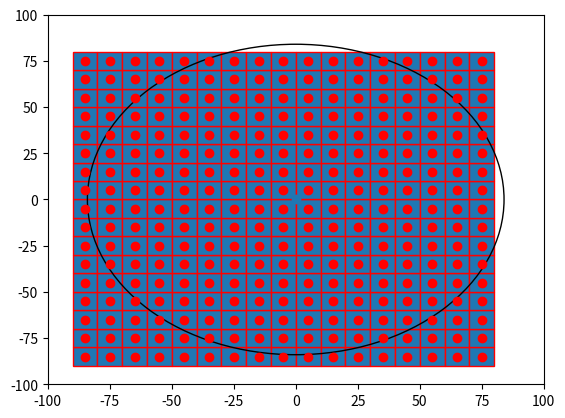

Python code for this plot:

import numpy as np
import matplotlib.pyplot as plt
import matplotlib.patches as mpatches

bounding_box_1=np.array([[ -85, -85],[ -75, -85],[ -65, -85],[ -55, -85],[ -45, -85],[ -35, -85],[ -25, -85],[ -15, -85],[ -5, -85],[ 5, -85],[ 15, -85],[ 25, -85],[ 35, -85],[ 45, -85],[ 55, -85],[ 65, -85],[ 75, -85],[ -85, -75],[ -75, -75],[ -65, -75],[ -55, -75],[ -45, -75],[ -35, -75],[ -25, -75],[ -15, -75],[ -5, -75],[ 5, -75],[ 15, -75],[ 25, -75],[ 35, -75],[ 45, -75],[ 55, -75],[ 65, -75],[ 75, -75],[ -85, -65],[ -75, -65],[ -65, -65],[ -55, -65],[ -45, -65],[ -35, -65],[ -25, -65],[ -15, -65],[ -5, -65],[ 5, -65],[ 15, -65],[ 25, -65],[ 35, -65],[ 45, -65],[ 55, -65],[ 65, -65],[ 75, -65],[ -85, -55],[ -75, -55],[ -65, -55],[ -55, -55],[ -45, -55],[ -35, -55],[ -25, -55],[ -15, -55],[ -5, -55],[ 5, -55],[ 15, -55],[ 25, -55],[ 35, -55],[ 45, -55],[ 55, -55],[ 65, -55],[ 75, -55],[ -85, -45],[ -75, -45],[ -65, -45],[ -55, -45],[ -45, -45],[ -35, -45],[ -25, -45],[ -15, -45],[ -5, -45],[ 5, -45],[ 15, -45],[ 25, -45],[ 35, -45],[ 45, -45],[ 55, -45],[ 65, -45],[ 75, -45],[ -85, -35],[ -75, -35],[ -65, -35],[ -55, -35],[ -45, -35],[ -35, -35],[ -25, -35],[ -15, -35],[ -5, -35],[ 5, -35],[ 15, -35],[ 25, -35],[ 35, -35],[ 45, -35],[ 55, -35],[ 65, -35],[ 75, -35],[ -85, -25],[ -75, -25],[ -65, -25],[ -55, -25],[ -45, -25],[ -35, -25],[ -25, -25],[ -15, -25],[ -5, -25],[ 5, -25],[ 15, -25],[ 25, -25],[ 35, -25],[ 45, -25],[ 55, -25],[ 65, -25],[ 75, -25],[ -85, -15],[ -75, -15],[ -65, -15],[ -55, -15],[ -45, -15],[ -35, -15],[ -25, -15],[ -15, -15],[ -5, -15],[ 5, -15],[ 15, -15],[ 25, -15],[ 35, -15],[ 45, -15],[ 55, -15],[ 65, -15],[ 75, -15],[ -85, -5],[ -75, -5],[ -65, -5],[ -55, -5],[ -45, -5],[ -35, -5],[ -25, -5],[ -15, -5],[ -5, -5],[ 5, -5],[ 15, -5],[ 25, -5],[ 35, -5],[ 45, -5],[ 55, -5],[ 65, -5],[ 75, -5],[ -85, 5],[ -75, 5],[ -65, 5],[ -55, 5],[ -45, 5],[ -35, 5],[ -25, 5],[ -15, 5],[ -5, 5],[ 5, 5],[ 15, 5],[ 25, 5],[ 35, 5],[ 45, 5],[ 55, 5],[ 65, 5],[ 75, 5],[ -85, 15],[ -75, 15],[ -65, 15],[ -55, 15],[ -45, 15],[ -35, 15],[ -25, 15],[ -15, 15],[ -5, 15],[ 5, 15],[ 15, 15],[ 25, 15],[ 35, 15],[ 45, 15],[ 55, 15],[ 65, 15],[ 75, 15],[ -85, 25],[ -75, 25],[ -65, 25],[ -55, 25],[ -45, 25],[ -35, 25],[ -25, 25],[ -15, 25],[ -5, 25],[ 5, 25],[ 15, 25],[ 25, 25],[ 35, 25],[ 45, 25],[ 55, 25],[ 65, 25],[ 75, 25],[ -85, 35],[ -75, 35],[ -65, 35],[ -55, 35],[ -45, 35],[ -35, 35],[ -25, 35],[ -15, 35],[ -5, 35],[ 5, 35],[ 15, 35],[ 25, 35],[ 35, 35],[ 45, 35],[ 55, 35],[ 65, 35],[ 75, 35],[ -85, 45],[ -75, 45],[ -65, 45],[ -55, 45],[ -45, 45],[ -35, 45],[ -25, 45],[ -15, 45],[ -5, 45],[ 5, 45],[ 15, 45],[ 25, 45],[ 35, 45],[ 45, 45],[ 55, 45],[ 65, 45],[ 75, 45],[ -85, 55],[ -75, 55],[ -65, 55],[ -55, 55],[ -45, 55],[ -35, 55],[ -25, 55],[ -15, 55],[ -5, 55],[ 5, 55],[ 15, 55],[ 25, 55],[ 35, 55],[ 45, 55],[ 55, 55],[ 65, 55],[ 75, 55],[ -85, 65],[ -75, 65],[ -65, 65],[ -55, 65],[ -45, 65],[ -35, 65],[ -25, 65],[ -15, 65],[ -5, 65],[ 5, 65],[ 15, 65],[ 25, 65],[ 35, 65],[ 45, 65],[ 55, 65],[ 65, 65],[ 75, 65],[ -85, 75],[ -75, 75],[ -65, 75],[ -55, 75],[ -45, 75],[ -35, 75],[ -25, 75],[ -15, 75],[ -5, 75],[ 5, 75],[ 15, 75],[ 25, 75],[ 35, 75],[ 45, 75],[ 55, 75],[ 65, 75],[ 75, 75]])
bounding_box_2=([ -85, -75, -65, -55, -45, -35, -25, -15, -5, 5, 15, 25, 35, 45, 55, 65, 75, -85, -75, -65, -55, -45, -35, -25, -15, -5, 5, 15, 25, 35, 45, 55, 65, 75, -85, -75, -65, -55, -45, -35, -25, -15, -5, 5, 15, 25, 35, 45, 55, 65, 75, -85, -75, -65, -55, -45, -35, -25, -15, -5, 5, 15, 25, 35, 45, 55, 65, 75, -85, -75, -65, -55, -45, -35, -25, -15, -5, 5, 15, 25, 35, 45, 55, 65, 75, -85, -75, -65, -55, -45, -35, -25, -15, -5, 5, 15, 25, 35, 45, 55, 65, 75, -85, -75, -65, -55, -45, -35, -25, -15, -5, 5, 15, 25, 35, 45, 55, 65, 75, -85, -75, -65, -55, -45, -35, -25, -15, -5, 5, 15, 25, 35, 45, 55, 65, 75, -85, -75, -65, -55, -45, -35, -25, -15, -5, 5, 15, 25, 35, 45, 55, 65, 75, -85, -75, -65, -55, -45, -35, -25, -15, -5, 5, 15, 25, 35, 45, 55, 65, 75, -85, -75, -65, -55, -45, -35, -25, -15, -5, 5, 15, 25, 35, 45, 55, 65, 75, -85, -75, -65, -55, -45, -35, -25, -15, -5, 5, 15, 25, 35, 45, 55, 65, 75, -85, -75, -65, -55, -45, -35, -25, -15, -5, 5, 15, 25, 35, 45, 55, 65, 75, -85, -75, -65, -55, -45, -35, -25, -15, -5, 5, 15, 25, 35, 45, 55, 65, 75, -85, -75, -65, -55, -45, -35, -25, -15, -5, 5, 15, 25, 35, 45, 55, 65, 75, -85, -75, -65, -55, -45, -35, -25, -15, -5, 5, 15, 25, 35, 45, 55, 65, 75, -85, -75, -65, -55, -45, -35, -25, -15, -5, 5, 15, 25, 35, 45, 55, 65, 75 ],[ -85, -85, -85, -85, -85, -85, -85, -85, -85, -85, -85, -85, -85, -85, -85, -85, -85, -75, -75, -75, -75, -75, -75, -75, -75, -75, -75, -75, -75, -75, -75, -75, -75, -75, -65, -65, -65, -65, -65, -65, -65, -65, -65, -65, -65, -65, -65, -65, -65, -65, -65, -55, -55, -55, -55, -55, -55, -55, -55, -55, -55, -55, -55, -55, -55, -55, -55, -55, -45, -45, -45, -45, -45, -45, -45, -45, -45, -45, -45, -45, -45, -45, -45, -45, -45, -35, -35, -35, -35, -35, -35, -35, -35, -35, -35, -35, -35, -35, -35, -35, -35, -35, -25, -25, -25, -25, -25, -25, -25, -25, -25, -25, -25, -25, -25, -25, -25, -25, -25, -15, -15, -15, -15, -15, -15, -15, -15, -15, -15, -15, -15, -15, -15, -15, -15, -15, -5, -5, -5, -5, -5, -5, -5, -5, -5, -5, -5, -5, -5, -5, -5, -5, -5, 5, 5, 5, 5, 5, 5, 5, 5, 5, 5, 5, 5, 5, 5, 5, 5, 5, 15, 15, 15, 15, 15, 15, 15, 15, 15, 15, 15, 15, 15, 15, 15, 15, 15, 25, 25, 25, 25, 25, 25, 25, 25, 25, 25, 25, 25, 25, 25, 25, 25, 25, 35, 35, 35, 35, 35, 35, 35, 35, 35, 35, 35, 35, 35, 35, 35, 35, 35, 45, 45, 45, 45, 45, 45, 45, 45, 45, 45, 45, 45, 45, 45, 45, 45, 45, 55, 55, 55, 55, 55, 55, 55, 55, 55, 55, 55, 55, 55, 55, 55, 55, 55, 65, 65, 65, 65, 65, 65, 65, 65, 65, 65, 65, 65, 65, 65, 65, 65, 65, 75, 75, 75, 75, 75, 75, 75, 75, 75, 75, 75, 75, 75, 75, 75, 75, 75 ] )
a=np.diag(range(15))
#print(a)
#print(len(bounding_box))
#print(bounding_box.size)
#print(bounding_box.shape)
#print(bounding_box.reshape(2,289))
#plt.matshow(bounding_box.reshape(2,289))
#(nrows, ncols) = bounding_box.shape
#pixel_plot=plt.figure() #make plot
#plt.title("bounding box")
fig,ax=plt.subplots()
plt.plot([ -85, -75, -65, -55, -45, -35, -25, -15, -5, 5, 15, 25, 35, 45, 55, 65, 75, -85, -75, -65, -55, -45, -35, -25, -15, -5, 5, 15, 25, 35, 45, 55, 65, 75, -85, -75, -65, -55, -45, -35, -25, -15, -5, 5, 15, 25, 35, 45, 55, 65, 75, -85, -75, -65, -55, -45, -35, -25, -15, -5, 5, 15, 25, 35, 45, 55, 65, 75, -85, -75, -65, -55, -45, -35, -25, -15, -5, 5, 15, 25, 35, 45, 55, 65, 75, -85, -75, -65, -55, -45, -35, -25, -15, -5, 5, 15, 25, 35, 45, 55, 65, 75, -85, -75, -65, -55, -45, -35, -25, -15, -5, 5, 15, 25, 35, 45, 55, 65, 75, -85, -75, -65, -55, -45, -35, -25, -15, -5, 5, 15, 25, 35, 45, 55, 65, 75, -85, -75, -65, -55, -45, -35, -25, -15, -5, 5, 15, 25, 35, 45, 55, 65, 75, -85, -75, -65, -55, -45, -35, -25, -15, -5, 5, 15, 25, 35, 45, 55, 65, 75, -85, -75, -65, -55, -45, -35, -25, -15, -5, 5, 15, 25, 35, 45, 55, 65, 75, -85, -75, -65, -55, -45, -35, -25, -15, -5, 5, 15, 25, 35, 45, 55, 65, 75, -85, -75, -65, -55, -45, -35, -25, -15, -5, 5, 15, 25, 35, 45, 55, 65, 75, -85, -75, -65, -55, -45, -35, -25, -15, -5, 5, 15, 25, 35, 45, 55, 65, 75, -85, -75, -65, -55, -45, -35, -25, -15, -5, 5, 15, 25, 35, 45, 55, 65, 75, -85, -75, -65, -55, -45, -35, -25, -15, -5, 5, 15, 25, 35, 45, 55, 65, 75, -85, -75, -65, -55, -45, -35, -25, -15, -5, 5, 15, 25, 35, 45, 55, 65, 75 ],[ -85, -85, -85, -85, -85, -85, -85, -85, -85, -85, -85, -85, -85, -85, -85, -85, -85, -75, -75, -75, -75, -75, -75, -75, -75, -75, -75, -75, -75, -75, -75, -75, -75, -75, -65, -65, -65, -65, -65, -65, -65, -65, -65, -65, -65, -65, -65, -65, -65, -65, -65, -55, -55, -55, -55, -55, -55, -55, -55, -55, -55, -55, -55, -55, -55, -55, -55, -55, -45, -45, -45, -45, -45, -45, -45, -45, -45, -45, -45, -45, -45, -45, -45, -45, -45, -35, -35, -35, -35, -35, -35, -35, -35, -35, -35, -35, -35, -35, -35, -35, -35, -35, -25, -25, -25, -25, -25, -25, -25, -25, -25, -25, -25, -25, -25, -25, -25, -25, -25, -15, -15, -15, -15, -15, -15, -15, -15, -15, -15, -15, -15, -15, -15, -15, -15, -15, -5, -5, -5, -5, -5, -5, -5, -5, -5, -5, -5, -5, -5, -5, -5, -5, -5, 5, 5, 5, 5, 5, 5, 5, 5, 5, 5, 5, 5, 5, 5, 5, 5, 5, 15, 15, 15, 15, 15, 15, 15, 15, 15, 15, 15, 15, 15, 15, 15, 15, 15, 25, 25, 25, 25, 25, 25, 25, 25, 25, 25, 25, 25, 25, 25, 25, 25, 25, 35, 35, 35, 35, 35, 35, 35, 35, 35, 35, 35, 35, 35, 35, 35, 35, 35, 45, 45, 45, 45, 45, 45, 45, 45, 45, 45, 45, 45, 45, 45, 45, 45, 45, 55, 55, 55, 55, 55, 55, 55, 55, 55, 55, 55, 55, 55, 55, 55, 55, 55, 65, 65, 65, 65, 65, 65, 65, 65, 65, 65, 65, 65, 65, 65, 65, 65, 65, 75, 75, 75, 75, 75, 75, 75, 75, 75, 75, 75, 75, 75, 75, 75, 75, 75 ], 'ro')
for item in range(289):
    recy=mpatches.Rectangle((bounding_box_1[item][0]-5,bounding_box_1[item][1]-5), 10, 10, ec="red")  
    ax.add_patch(recy) 
    #recy=mpatches.Rectangle((bounding_box_1[item][0]-5,bounding_box_1[item][1]-5), 10, 10, ec="none")
    #ax.add_patch(recy)

circ=mpatches.Circle((0, 0), 84, ec="black", fc="none")
ax.plot([0],[0],'o')
ax.add_patch(circ)
#ax.grid()
plt.axis([-100, 100, -100, 100])
plt.show()

